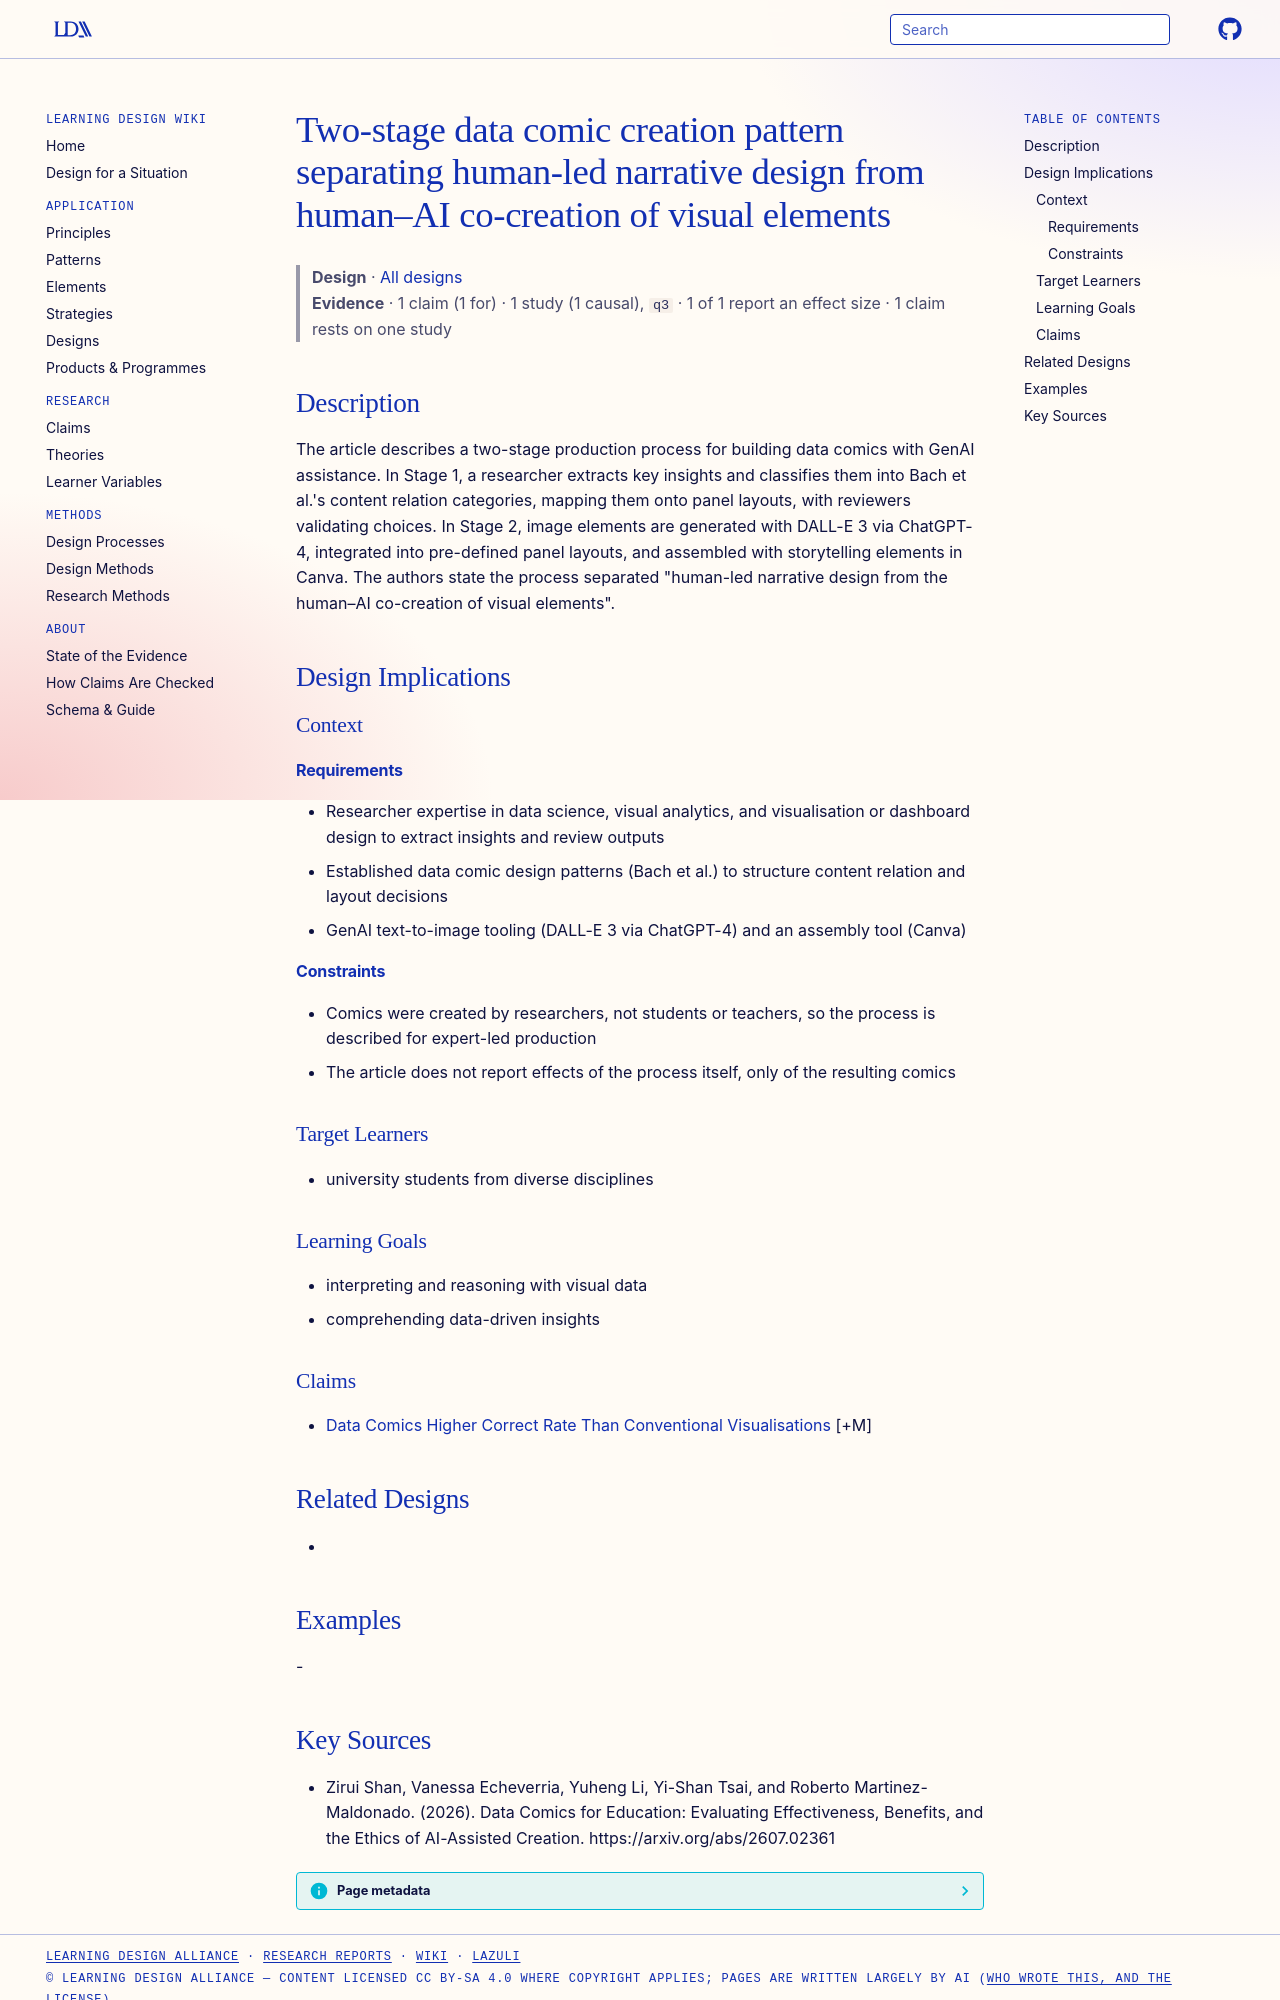

repository: Learning-Design-Alliance/learning-wiki · page: designs/two-stage-human-narrative-genai-comic-creation/index.html · generator: mkdocs

---
type: design
id: two-stage-human-narrative-genai-comic-creation
title: Two-stage data comic creation pattern separating human-led narrative design from human–AI co-creation of visual elements
description: The article describes a two-stage production process for building data comics with GenAI assistance.
status: review
generated:
  by: "process:settle-candidates"
  at: 2026-10-10
sources:
  - id: zirui-shan-2026
    resource: "https://arxiv.org/abs/2607.02361"
    title: "Zirui Shan, Vanessa Echeverria, Yuheng Li, Yi-Shan Tsai, and Roberto Martinez-Maldonado. (2026). Data Comics for Education: Evaluating Effectiveness, Benefits, and the Ethics of AI-Assisted Creation. https://arxiv.org/abs/2607.02361"
    author: Zirui Shan, Vanessa Echeverria, Yuheng Li, Yi-Shan Tsai, and Roberto Martinez-Maldonado
---

# Two-stage data comic creation pattern separating human-led narrative design from human–AI co-creation of visual elements

> **Design** · [All designs](index.md)
> **Evidence** · 1 claim (1 for) · 1 study (1 causal), `q3` · 1 of 1 report an effect size · 1 claim rests on one study

## Description
The article describes a two-stage production process for building data comics with GenAI assistance. In Stage 1, a researcher extracts key insights and classifies them into Bach et al.'s content relation categories, mapping them onto panel layouts, with reviewers validating choices. In Stage 2, image elements are generated with DALL-E 3 via ChatGPT-4, integrated into pre-defined panel layouts, and assembled with storytelling elements in Canva. The authors state the process separated "human-led narrative design from the human–AI co-creation of visual elements".

## Design Implications

### Context
#### Requirements
- Researcher expertise in data science, visual analytics, and visualisation or dashboard design to extract insights and review outputs
- Established data comic design patterns (Bach et al.) to structure content relation and layout decisions
- GenAI text-to-image tooling (DALL-E 3 via ChatGPT-4) and an assembly tool (Canva)
#### Constraints
- Comics were created by researchers, not students or teachers, so the process is described for expert-led production
- The article does not report effects of the process itself, only of the resulting comics

### Target Learners
- university students from diverse disciplines

### Learning Goals
- interpreting and reasoning with visual data
- comprehending data-driven insights

### Claims
- [Data Comics Higher Correct Rate Than Conventional Visualisations](../claims/data-comics-higher-correct-rate-than-conventional-visualisations.md) [+M]

## Related Designs
- 

## Examples
-
